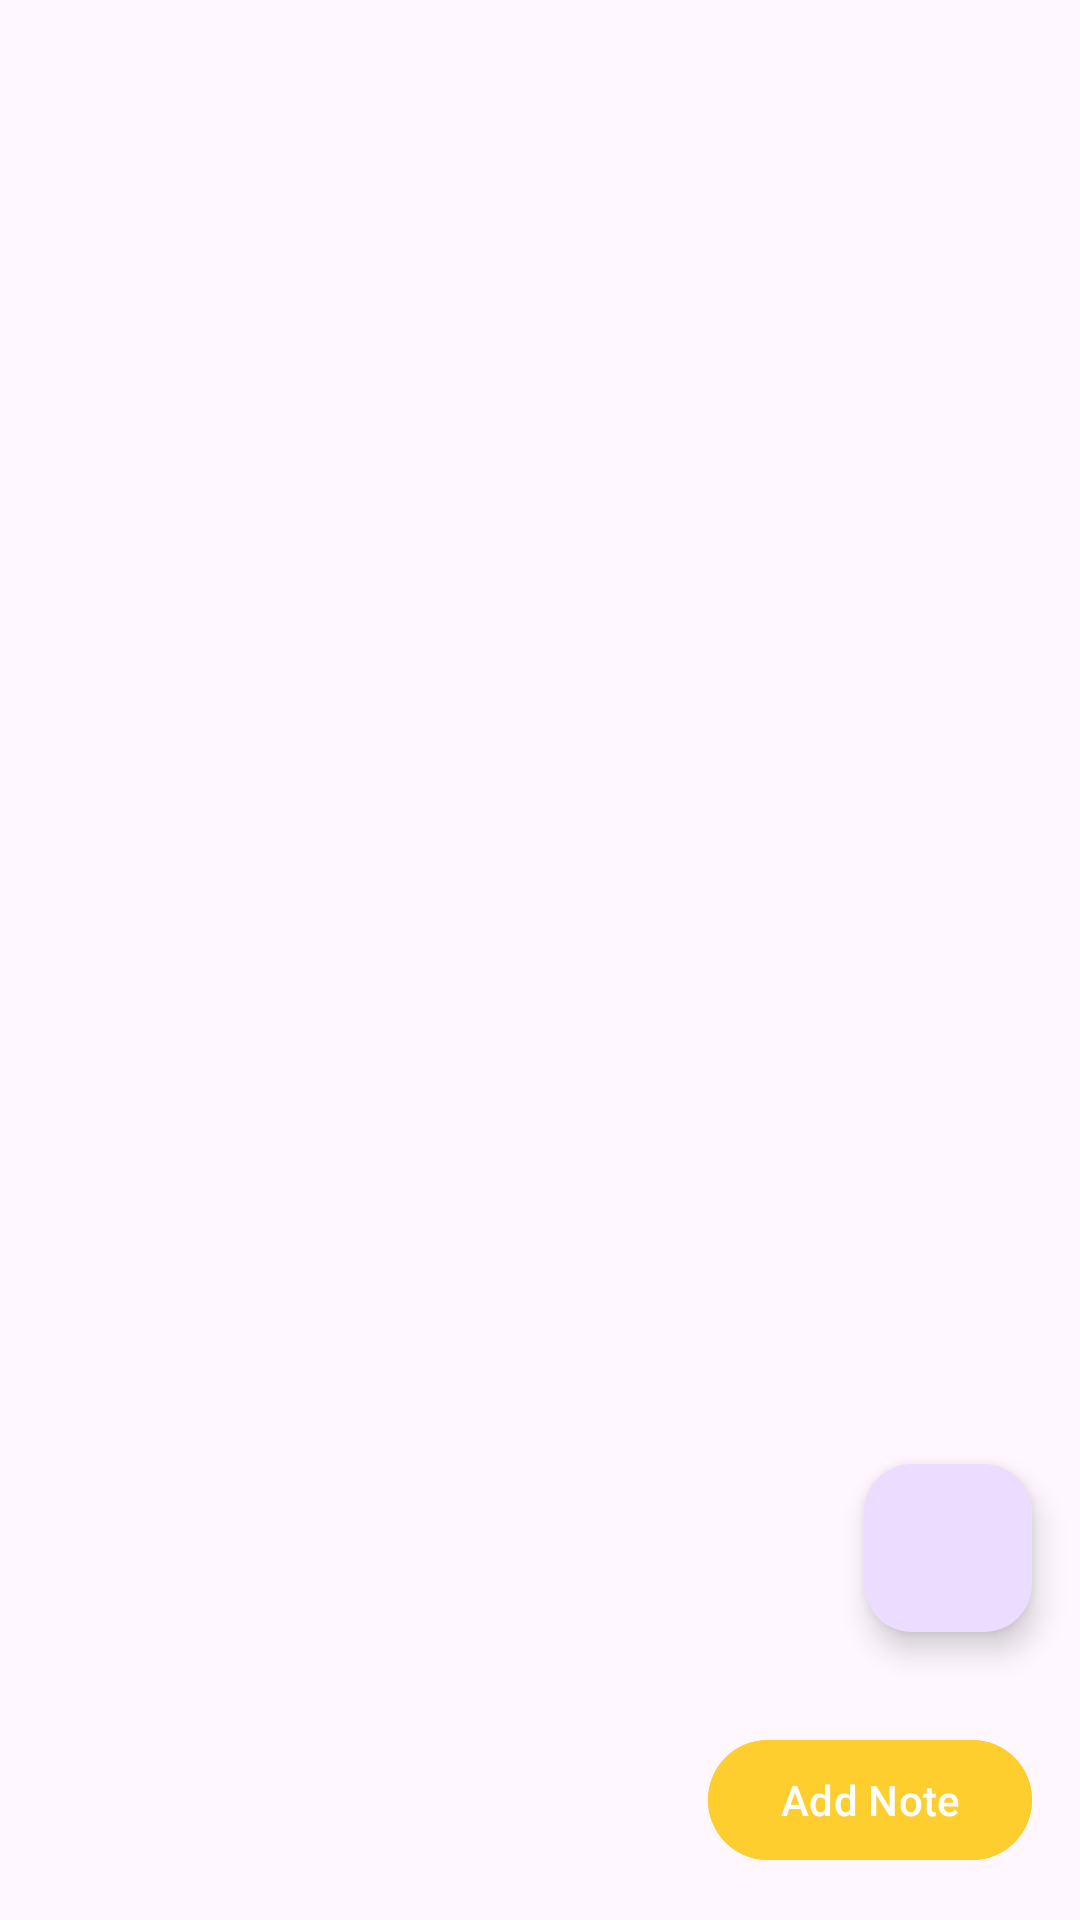

Layout XML and referenced resources for this Android screen:
<!-- AndroidManifest.xml: application theme Theme.Notespro -->
<!-- res/layout/fragment_note.xml -->
<RelativeLayout
    xmlns:android="http://schemas.android.com/apk/res/android"
    xmlns:app="http://schemas.android.com/apk/res-auto"
    android:layout_width="match_parent"
    android:layout_height="match_parent">

    <androidx.recyclerview.widget.RecyclerView
        android:id="@+id/note_rv"
        android:layout_width="match_parent"
        android:layout_height="wrap_content" />

    <com.google.android.material.button.MaterialButton
        android:id="@+id/add_btn"
        android:layout_width="wrap_content"
        android:layout_height="wrap_content"
        android:layout_margin="16dp"
        android:layout_alignParentBottom="true"
        android:layout_alignParentEnd="true"
        android:backgroundTint="#fece2f"
        android:text="Add Note"
        app:icon="@drawable/baseline_add_24" />

    <com.google.android.material.floatingactionbutton.FloatingActionButton
        android:id="@+id/fab"
        android:layout_width="wrap_content"
        android:layout_height="wrap_content"
        android:layout_marginBottom="16dp"
        android:layout_marginEnd="16dp"
        android:layout_above="@id/add_btn"
        android:layout_alignParentEnd="true"
        app:srcCompat="@drawable/baseline_palette_24" />

    <ProgressBar
        android:id="@+id/progress_bar"
        android:layout_width="wrap_content"
        android:layout_height="wrap_content"
        android:layout_centerInParent="true"
        android:visibility="gone" />
    <TextView
        android:visibility="gone"
        android:id="@+id/tv_square"
        android:layout_width="50dp"
        android:layout_height="50dp"
        android:layout_marginLeft="330dp"
        android:layout_marginTop="580dp"
        android:background="#FF6A0F0F"
        android:gravity="center"
        android:text="hel"
        android:textColor="@color/white"
        android:textSize="20sp" />
</RelativeLayout>
<!-- resources referenced by this layout -->
<resources>
  <color name="white">#FFFFFFFF</color>
  <style name="Theme.Notespro" parent="Base.Theme.Notespro" />
  <style name="Base.Theme.Notespro" parent="Theme.Material3.DayNight.NoActionBar">
          
          
          <item name="colorPrimary">#fece2f</item>
          <item name="colorPrimaryVariant">#fece2f</item>
          <item name="colorOnPrimary">#fff</item>
          
          
          <item name="android:statusBarColor">?attr/colorPrimaryVariant</item>
      </style>
</resources>
